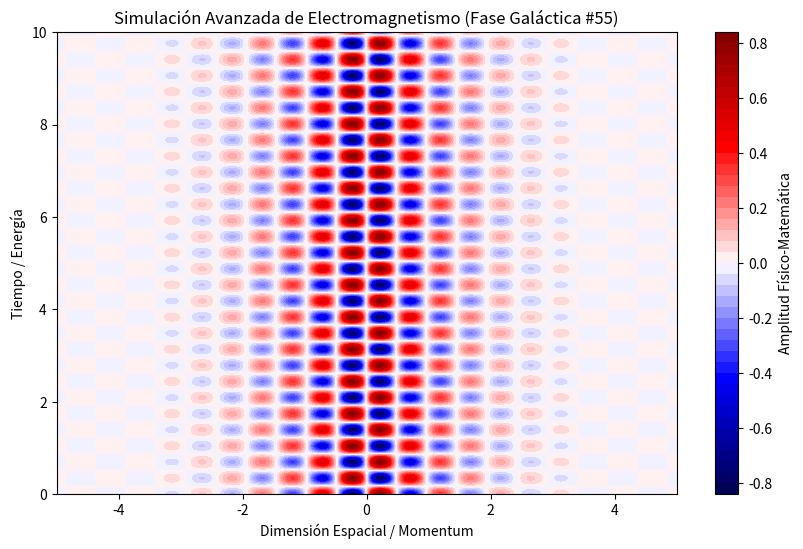

The matplotlib source for this figure:
%matplotlib inline
# Simulación Galáctica: Electromagnetismo - Variante 55
import numpy as np
import matplotlib.pyplot as plt

# Parámetros Físicos Aleatorios
param_1 = 6.471
param_2 = 9.016
param_3 = 0.917

t = np.linspace(0, 10, 500)
x = np.linspace(-5, 5, 500)
X, T = np.meshgrid(x, t)

# Ecuación Base (Avanzada)
Z = np.sin(X * param_1) * np.cos(T * param_2) * np.exp(-np.abs(X) * param_3)

plt.figure(figsize=(10, 6))
plt.contourf(X, T, Z, 50, cmap='seismic')
plt.colorbar(label='Amplitud Físico-Matemática')
plt.title(r'Simulación Avanzada de Electromagnetismo (Fase Galáctica #55)')
plt.xlabel('Dimensión Espacial / Momentum')
plt.ylabel('Tiempo / Energía')
plt.show()
